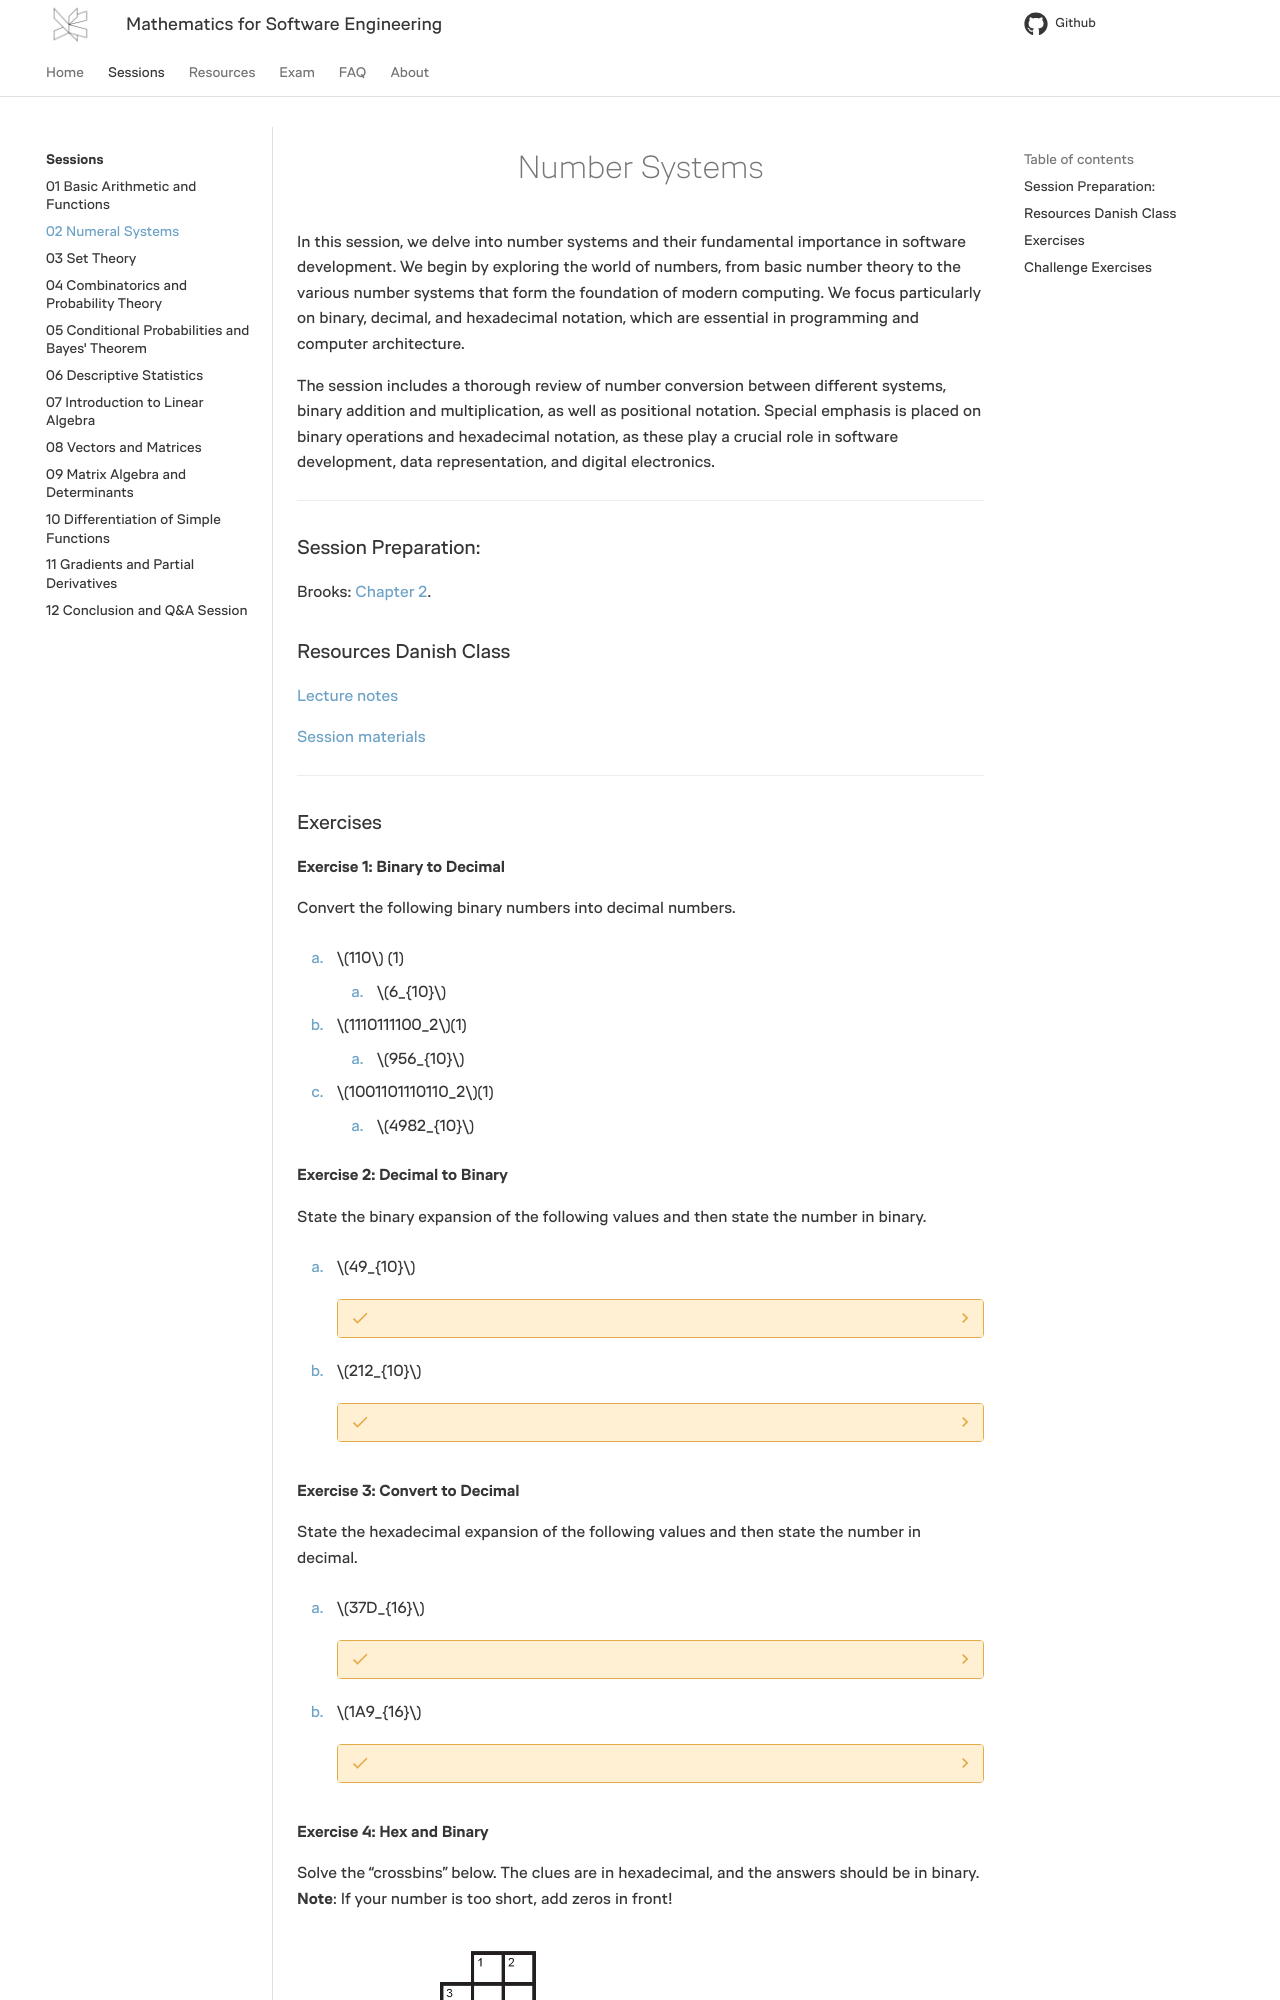

repository: RBrooksDK/MSE1_25 · page: 02/index.html · generator: mkdocs

---
tags:
    - Number Systems
    - Number Theory
    - Binary
    - Decimal
    - Hexadecimal
    - Octal
    - Number Conversion
    - Integer Arithmetic
    - Base-2
    - Base-10
    - Base-16
    - Positional Notation
    - Binary Addition
    - Binary Multiplication
---

<h1 align="center">Number Systems</h1>

In this session, we delve into number systems and their fundamental importance in software development. We begin by exploring the world of numbers, from basic number theory to the various number systems that form the foundation of modern computing. We focus particularly on binary, decimal, and hexadecimal notation, which are essential in programming and computer architecture.

The session includes a thorough review of number conversion between different systems, binary addition and multiplication, as well as positional notation. Special emphasis is placed on binary operations and hexadecimal notation, as these play a crucial role in software development, data representation, and digital electronics.

<hr/>

### Session Preparation:

Brooks: [Chapter 2](https://docs.google.com/viewer?url=https://raw.githubusercontent.com/RBrooksDK/MSE_book_v2/master/main.pdf).

### Resources Danish Class
[Lecture notes](https://drive.google.com/file/d/1Ld5qGjQet-Ie8ka6PYilFxHkpzpa-ndP/view?usp=sharing)

[Session materials](https://viaucdk-my.sharepoint.com/:f:/g/personal/rib_viauc_dk/EqAdL2IjxBJIuhBYvL12T8QBaS3fV4FBRbkdF18Koob8sQ?e=HyRXPM)

<hr/>

### Exercises

#### Exercise 1: Binary to Decimal

Convert the following binary numbers into decimal numbers.

1. $110$ (1)
{ .annotate }

    1. $6_{10}$

2. $1110111100_2$(1)
{ .annotate }

    1. $956_{10}$

3. $1001101110110_2$(1)
{ .annotate }

    1. $4982_{10}$

#### Exercise 2: Decimal to Binary
State the binary expansion of the following values and then state the number in binary. 

1. $49_{10}$

    ??? answer "&nbsp;"
        $1\cdot2^5 + 1\cdot2^4 + 0\cdot2^3 + 0\cdot 2^2 + 0\cdot 2^1 + 1\cdot2^0$

        $110001$

2. $212_{10}$

    ??? answer "&nbsp;"
        $1\cdot 2^7 + 1\cdot 2^6 + 1 \cdot 2^4 + 1 \cdot 2^2$

        $11010100_2$

#### Exercise 3: Convert to Decimal
State the hexadecimal expansion of the following values and then state the number in decimal. 

1. $37D_{16}$

    ??? answer "&nbsp;"

        $3 \cdot 16^2 + 7 \cdot 16^1 + 13 \cdot 16^0$

        $893_{10}$

2. $1A9_{16}$

    ??? answer "&nbsp;"

        $1 \cdot 16^2 + 10 \cdot 16^1 + 9 \cdot 16^0$

        $425$
